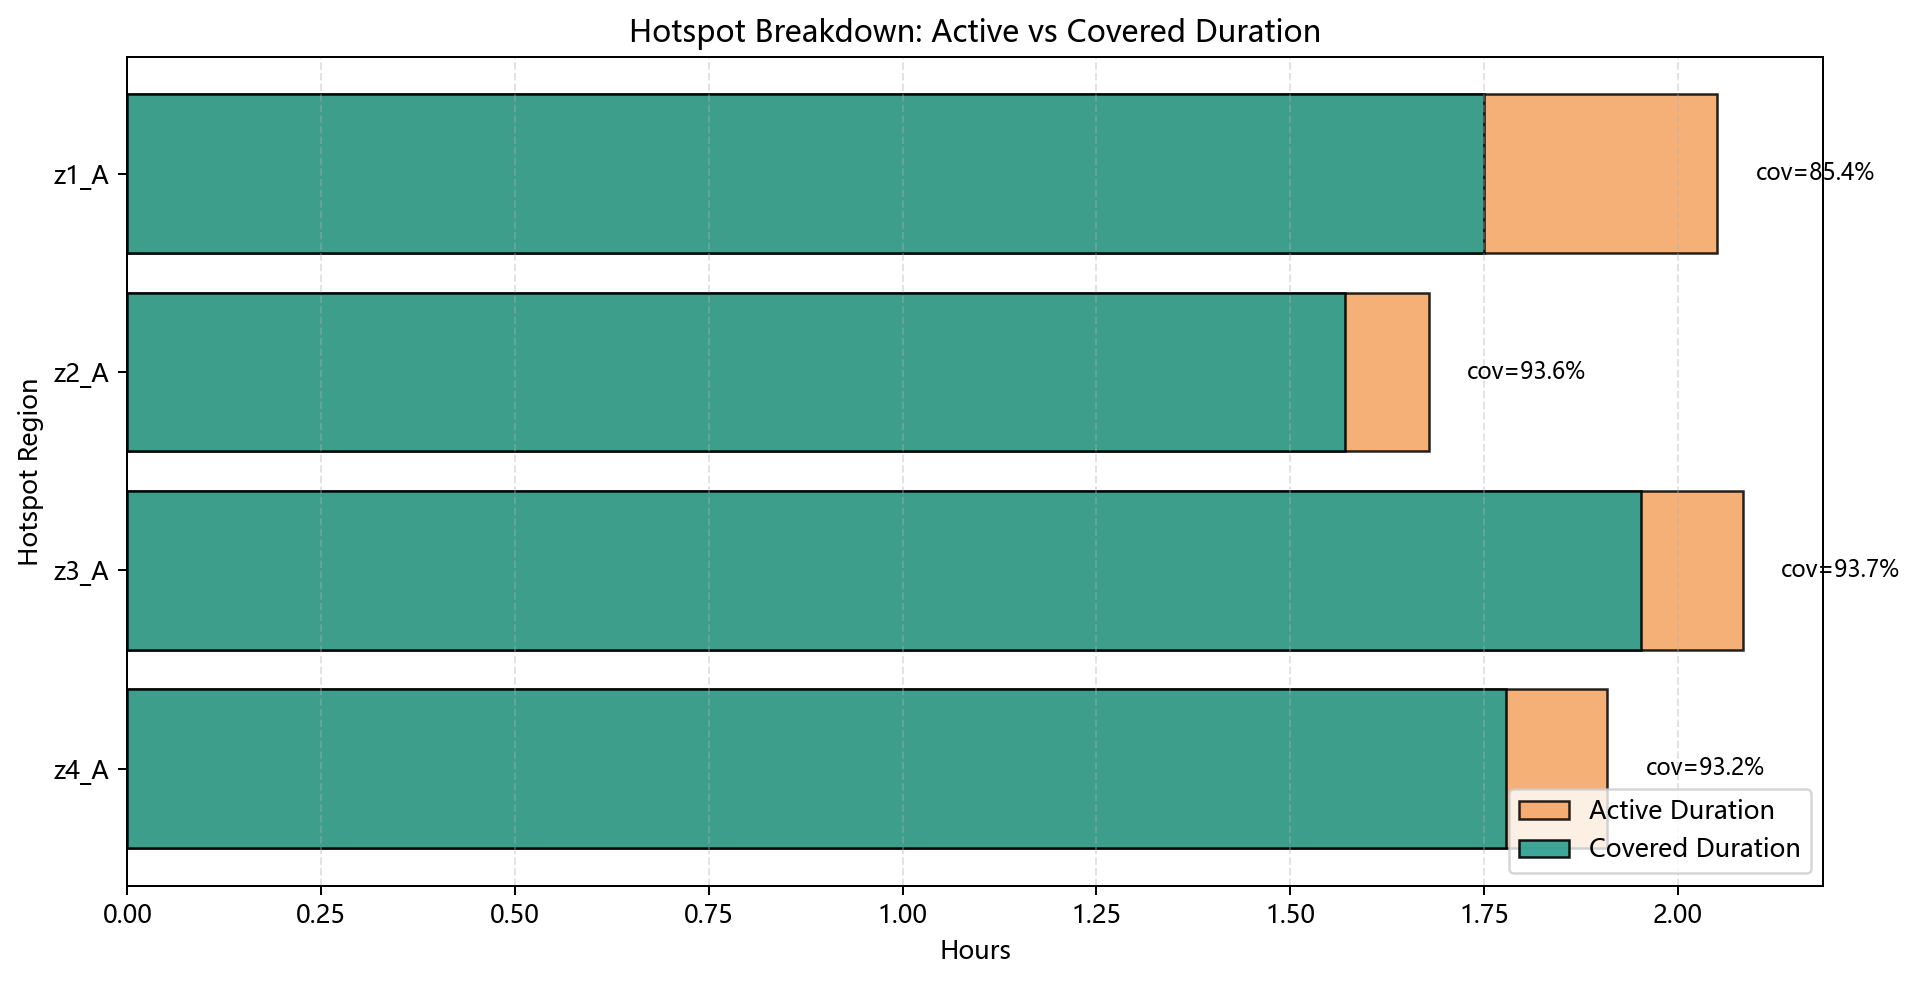

The data file committed next to this chart (first rows):
region_id, weight, active_duration_sec, covered_duration_sec, active_duration_h, covered_duration_h, coverage_given_active
z1_A, 0.35, 7380, 6300, 2.05, 1.75, 0.8537
z2_A, 0.25, 6042, 5656, 1.678, 1.571, 0.9361
z3_A, 0.2, 7500, 7030, 2.083, 1.953, 0.9374
z4_A, 0.2, 6872, 6402, 1.909, 1.778, 0.9315
